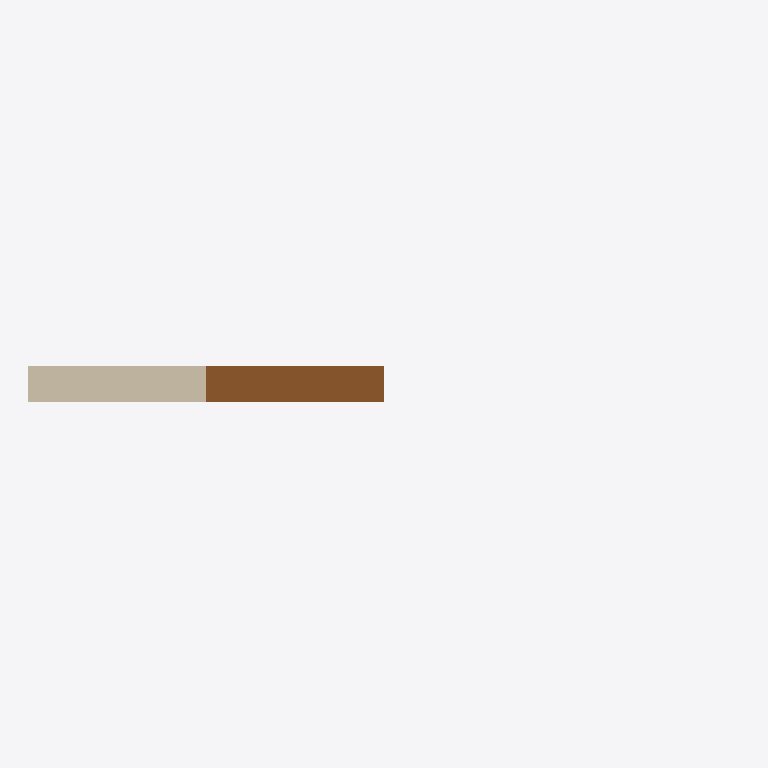
Plan cut of the same IFC building model at storey 'Zemin Kat' (level 0.00 m, cut at 1.40 m), seen from above with north up, elements coloured by IFC class (only those large enough to see are counted): 1 door (brown), 1 wall (beige). Cut surfaces are drawn darker.
Extent 4.0 m × 0.2 m × 5.5 m (x, y, z). Storeys (2): Zemin Kat at 0.00 m; Kat 1 at 3.50 m. Elements (7): 3 IfcDoor, 2 IfcSlab, 2 IfcWall.

HEADER;
FILE_DESCRIPTION(('ViewDefinition [ReferenceView]'),'2;1');
FILE_NAME('model-query.ifc','2026-10-10T10:00:00',('7Dimensions'),('7Dimensions'),'','7d-cde test fixture','');
FILE_SCHEMA(('IFC4'));
ENDSEC;
DATA;
#30=IFCPROJECT('0MqProj000000000000001',#5,'Sorgu Projesi',$,$,$,$,(#14),#24);
#41=IFCSITE('0MqSite000000000000001',#5,'Saha',$,$,#40,$,$,.ELEMENT.,$,$,$,$,$);
#43=IFCBUILDING('0MqBina000000000000001',#5,'Bina',$,$,#42,$,$,.ELEMENT.,$,$,$);
#45=IFCBUILDINGSTOREY('0MqKat0000000000000000',#5,'Zemin Kat',$,$,#44,$,$,.ELEMENT.,0.0);
#49=IFCBUILDINGSTOREY('0MqKat0000000000000001',#5,'Kat 1',$,$,#48,$,$,.ELEMENT.,3.5);
#103=IFCDOOR('0MqDoor000000000000001',#5,'Kapi-01',$,$,#102,#66,$,2.1,0.9,.DOOR.,$,$);
#203=IFCWALL('0MqWall000000000000001',#5,'Duvar-01',$,$,#202,#66,$,.STANDARD.);
ENDSEC;
